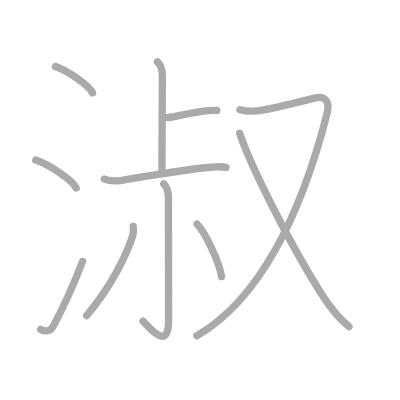
t = 0.00 s
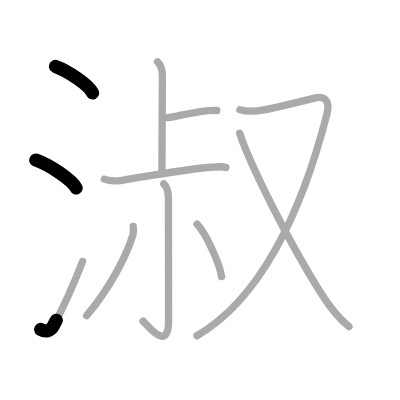
t = 2.25 s
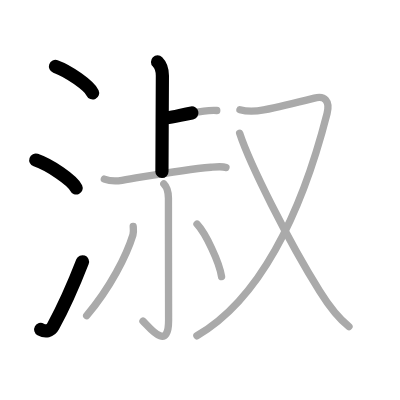
t = 4.50 s
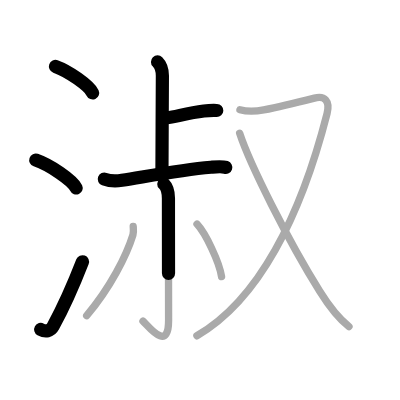
t = 6.50 s
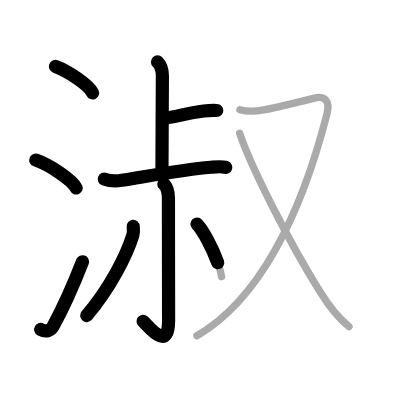
t = 8.75 s
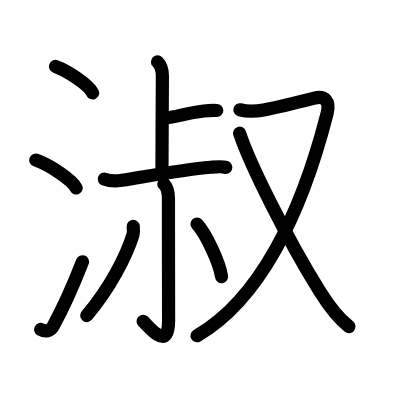
t = 11.00 s

The animated SVG that drew these frames (rendered in a browser with its animation timeline set to each time). Animation: 11 SMIL elements (animate=11); one cycle of 11.00 s.

<?xml version="1.0" standalone="no"?>
<!DOCTYPE svg PUBLIC "-//W3C//DTD SVG 1.1//EN"   "http://www.w3.org/Graphics/SVG/1.1/DTD/svg11.dtd">
<svg width="400px" height="400px"  version="1.1" xmlns="http://www.w3.org/2000/svg">
  <defs>
    <marker id="Triangle" viewBox="0 0 10 10" refX="0" refY="5" markerUnits="strokeWidth" markerWidth="3" style="stroke-opacity:0%;fill:#aaaaaa;" markerHeight="2" orient="auto">
      <path d="M 0 0 L 10 5 L 0 10 z" />
    </marker>
    
    <marker id="Arrow" viewBox="0 0 10 10" refX="5" refY="5" markerUnits="strokeWidth" markerWidth="1.8" style="stroke-opacity:0%;fill:#770000;" markerHeight="2" orient="auto">
      <path d="M 0 4 L 6 4 L 4 1 L 10 5 L 4 9 L 6 6 L 0 6 z" />
        <circle cx="5" cy="5" r="5" />
      </marker>
    
    <marker id="TriangleRed" viewBox="0 0 10 10" refX="0" refY="5" markerUnits="strokeWidth" markerWidth="3" style="stroke-opacity:0%;fill:#CC0000;" markerHeight="2" orient="auto">
      <path d="M 0 0 L 10 5 L 0 10 z" />
    </marker>
    
    <marker id="ArrowRed" viewBox="0 0 10 10" refX="5" refY="5" markerUnits="strokeWidth" markerWidth="1.8" style="stroke-opacity:0%;fill:#CC0000;" markerHeight="2" orient="auto">
      <path d="M 0 4 L 6 4 L 4 1 L 10 5 L 4 9 L 6 6 L 0 6 z" />
        <circle cx="5" cy="5" r="5" />
      </marker>
    
  </defs>
  
  <path style="fill:#ffffff; fill-opacity:100%; fill-rule:evenodd; stroke-width:0;" d="M 0 0 L 400px 0 L 400px 400px L 0 400px L 0 0" />

  <g transform="scale(3.6697247706422 3.6697247706422)">
<path style="fill:none; fill-opacity:0%; fill-rule:evenodd; stroke:#aaaaaa; stroke-opacity:100%; stroke-width: 1.5pt; stroke-linejoin:round; stroke-linecap:round;" d="M15.12 18.12c3.57 1.27 9.23 5.24 10.12 7.22"></path>
<path style="fill:none; fill-opacity:0%; fill-rule:evenodd; stroke:#aaaaaa; stroke-opacity:100%; stroke-width: 1.5pt; stroke-linejoin:round; stroke-linecap:round;" d="M9.75 43.62c3.88 1.34 10.03 5.53 11 7.62"></path>
<path style="fill:none; fill-opacity:0%; fill-rule:evenodd; stroke:#aaaaaa; stroke-opacity:100%; stroke-width: 1.5pt; stroke-linejoin:round; stroke-linecap:round;" d="M11.09 89.77c1.29 0.73 2.64 0.52 3.41-0.9c2.75-5.04 5.5-11.19 8-17.62"></path>
<path style="fill:none; fill-opacity:0%; fill-rule:evenodd; stroke:#aaaaaa; stroke-opacity:100%; stroke-width: 1.5pt; stroke-linejoin:round; stroke-linecap:round;" d="M42.93 16.88c1.03 1.03 1.32 2.24 1.32 3.79c0 4.57-0.12 20.23-0.12 26.07"></path>
<path style="fill:none; fill-opacity:0%; fill-rule:evenodd; stroke:#aaaaaa; stroke-opacity:100%; stroke-width: 1.5pt; stroke-linejoin:round; stroke-linecap:round;" d="M45.59 32.04c1.65 0 5.15-1.19 9.96-1.78c1.73-0.21 2.48-0.19 3.52-0.15"></path>
<path style="fill:none; fill-opacity:0%; fill-rule:evenodd; stroke:#aaaaaa; stroke-opacity:100%; stroke-width: 1.5pt; stroke-linejoin:round; stroke-linecap:round;" d="M28.43 48.81c1.19 0.44 3.09 0.61 4.8 0.33c8.52-1.39 16.27-2.89 24.24-3.57c1-0.08 3.03-0.32 4.1 0.06"></path>
<path style="fill:none; fill-opacity:0%; fill-rule:evenodd; stroke:#aaaaaa; stroke-opacity:100%; stroke-width: 1.5pt; stroke-linejoin:round; stroke-linecap:round;" d="M44.64 50.12c0.94 0.94 1.26 2.13 1.26 3.92c0 12.71 0.04 29.3 0.04 33.28c0 9.02-5.78 1.2-6.98 0.2"></path>
<path style="fill:none; fill-opacity:0%; fill-rule:evenodd; stroke:#aaaaaa; stroke-opacity:100%; stroke-width: 1.5pt; stroke-linejoin:round; stroke-linecap:round;" d="M36.3 61.7c0.04 0.57 0.17 1.5-0.07 2.3C34.5 69.62 30 78.5 23.62 86"></path>
<path style="fill:none; fill-opacity:0%; fill-rule:evenodd; stroke:#aaaaaa; stroke-opacity:100%; stroke-width: 1.5pt; stroke-linejoin:round; stroke-linecap:round;" d="M53.68 61.06c2.37 2.53 6.11 10.4 6.7 14.33"></path>
<path style="fill:none; fill-opacity:0%; fill-rule:evenodd; stroke:#aaaaaa; stroke-opacity:100%; stroke-width: 1.5pt; stroke-linejoin:round; stroke-linecap:round;" d="M65.38 29.91c2.24 0.59 4.21 0.47 6.49 0.04c4.62-0.88 12.24-2.81 13.8-3.21C88.5 26 90 27.5 89.12 30.95C81.96 58.94 70.5 81.75 53.65 91.5"></path>
<path style="fill:none; fill-opacity:0%; fill-rule:evenodd; stroke:#aaaaaa; stroke-opacity:100%; stroke-width: 1.5pt; stroke-linejoin:round; stroke-linecap:round;" d="M65.3 36.3c2.82 8.57 13.09 29.04 21.83 43.07c1.98 3.18 4.62 7.01 7.97 9.63"></path>

<path style="fill:none; fill-opacity:0%; fill-rule:evenodd; stroke:#000000; stroke-opacity:100%; stroke-width: 2.7pt; stroke-linejoin:round; stroke-linecap:round;" d="M15.12 18.12c3.57 1.27 9.23 5.24 10.12 7.22" pathLength="100" stroke-dashoffset="100" stroke-dasharray="100 105"><animate id="dashAnim1" attributeName="stroke-dashoffset" from="100" to="0" dur="1s" calcMode="linear" fill="freeze"/></path>
<path style="fill:none; fill-opacity:0%; fill-rule:evenodd; stroke:#000000; stroke-opacity:100%; stroke-width: 2.7pt; stroke-linejoin:round; stroke-linecap:round;" d="M9.75 43.62c3.88 1.34 10.03 5.53 11 7.62" pathLength="100" stroke-dashoffset="100" stroke-dasharray="100 105"><animate id="dashAnim2" attributeName="stroke-dashoffset" from="100" to="0" dur="1s" calcMode="linear" begin="dashAnim1.end" fill="freeze"/></path>
<path style="fill:none; fill-opacity:0%; fill-rule:evenodd; stroke:#000000; stroke-opacity:100%; stroke-width: 2.7pt; stroke-linejoin:round; stroke-linecap:round;" d="M11.09 89.77c1.29 0.73 2.64 0.52 3.41-0.9c2.75-5.04 5.5-11.19 8-17.62" pathLength="100" stroke-dashoffset="100" stroke-dasharray="100 105"><animate id="dashAnim3" attributeName="stroke-dashoffset" from="100" to="0" dur="1s" calcMode="linear" begin="dashAnim2.end" fill="freeze"/></path>
<path style="fill:none; fill-opacity:0%; fill-rule:evenodd; stroke:#000000; stroke-opacity:100%; stroke-width: 2.7pt; stroke-linejoin:round; stroke-linecap:round;" d="M42.93 16.88c1.03 1.03 1.32 2.24 1.32 3.79c0 4.57-0.12 20.23-0.12 26.07" pathLength="100" stroke-dashoffset="100" stroke-dasharray="100 105"><animate id="dashAnim4" attributeName="stroke-dashoffset" from="100" to="0" dur="1s" calcMode="linear" begin="dashAnim3.end" fill="freeze"/></path>
<path style="fill:none; fill-opacity:0%; fill-rule:evenodd; stroke:#000000; stroke-opacity:100%; stroke-width: 2.7pt; stroke-linejoin:round; stroke-linecap:round;" d="M45.59 32.04c1.65 0 5.15-1.19 9.96-1.78c1.73-0.21 2.48-0.19 3.52-0.15" pathLength="100" stroke-dashoffset="100" stroke-dasharray="100 105"><animate id="dashAnim5" attributeName="stroke-dashoffset" from="100" to="0" dur="1s" calcMode="linear" begin="dashAnim4.end" fill="freeze"/></path>
<path style="fill:none; fill-opacity:0%; fill-rule:evenodd; stroke:#000000; stroke-opacity:100%; stroke-width: 2.7pt; stroke-linejoin:round; stroke-linecap:round;" d="M28.43 48.81c1.19 0.44 3.09 0.61 4.8 0.33c8.52-1.39 16.27-2.89 24.24-3.57c1-0.08 3.03-0.32 4.1 0.06" pathLength="100" stroke-dashoffset="100" stroke-dasharray="100 105"><animate id="dashAnim6" attributeName="stroke-dashoffset" from="100" to="0" dur="1s" calcMode="linear" begin="dashAnim5.end" fill="freeze"/></path>
<path style="fill:none; fill-opacity:0%; fill-rule:evenodd; stroke:#000000; stroke-opacity:100%; stroke-width: 2.7pt; stroke-linejoin:round; stroke-linecap:round;" d="M44.64 50.12c0.94 0.94 1.26 2.13 1.26 3.92c0 12.71 0.04 29.3 0.04 33.28c0 9.02-5.78 1.2-6.98 0.2" pathLength="100" stroke-dashoffset="100" stroke-dasharray="100 105"><animate id="dashAnim7" attributeName="stroke-dashoffset" from="100" to="0" dur="1s" calcMode="linear" begin="dashAnim6.end" fill="freeze"/></path>
<path style="fill:none; fill-opacity:0%; fill-rule:evenodd; stroke:#000000; stroke-opacity:100%; stroke-width: 2.7pt; stroke-linejoin:round; stroke-linecap:round;" d="M36.3 61.7c0.04 0.57 0.17 1.5-0.07 2.3C34.5 69.62 30 78.5 23.62 86" pathLength="100" stroke-dashoffset="100" stroke-dasharray="100 105"><animate id="dashAnim8" attributeName="stroke-dashoffset" from="100" to="0" dur="1s" calcMode="linear" begin="dashAnim7.end" fill="freeze"/></path>
<path style="fill:none; fill-opacity:0%; fill-rule:evenodd; stroke:#000000; stroke-opacity:100%; stroke-width: 2.7pt; stroke-linejoin:round; stroke-linecap:round;" d="M53.68 61.06c2.37 2.53 6.11 10.4 6.7 14.33" pathLength="100" stroke-dashoffset="100" stroke-dasharray="100 105"><animate id="dashAnim9" attributeName="stroke-dashoffset" from="100" to="0" dur="1s" calcMode="linear" begin="dashAnim8.end" fill="freeze"/></path>
<path style="fill:none; fill-opacity:0%; fill-rule:evenodd; stroke:#000000; stroke-opacity:100%; stroke-width: 2.7pt; stroke-linejoin:round; stroke-linecap:round;" d="M65.38 29.91c2.24 0.59 4.21 0.47 6.49 0.04c4.62-0.88 12.24-2.81 13.8-3.21C88.5 26 90 27.5 89.12 30.95C81.96 58.94 70.5 81.75 53.65 91.5" pathLength="100" stroke-dashoffset="100" stroke-dasharray="100 105"><animate id="dashAnim10" attributeName="stroke-dashoffset" from="100" to="0" dur="1s" calcMode="linear" begin="dashAnim9.end" fill="freeze"/></path>
<path style="fill:none; fill-opacity:0%; fill-rule:evenodd; stroke:#000000; stroke-opacity:100%; stroke-width: 2.7pt; stroke-linejoin:round; stroke-linecap:round;" d="M65.3 36.3c2.82 8.57 13.09 29.04 21.83 43.07c1.98 3.18 4.62 7.01 7.97 9.63" pathLength="100" stroke-dashoffset="100" stroke-dasharray="100 105"><animate id="dashAnim11" attributeName="stroke-dashoffset" from="100" to="0" dur="1s" calcMode="linear" begin="dashAnim10.end" fill="freeze"/></path>

</g>

</svg>  
          
